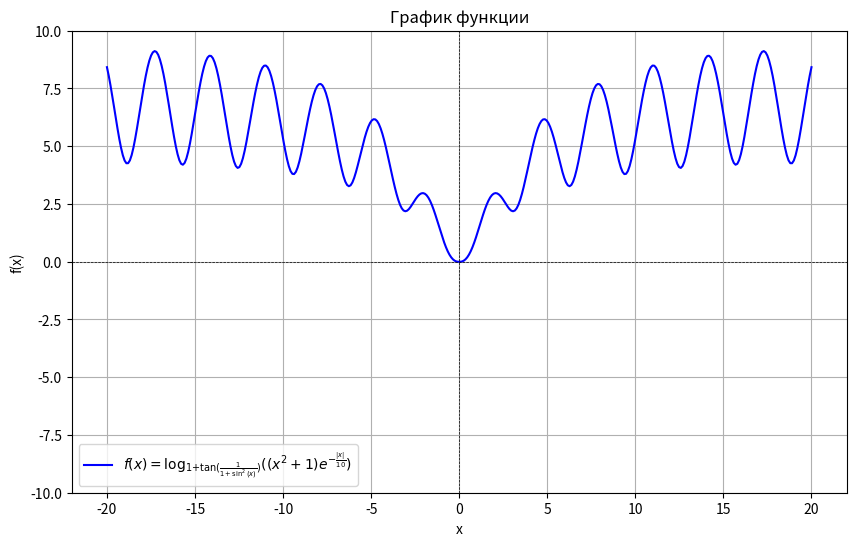

The script that saved this image:
import numpy as np
import matplotlib.pyplot as plt

def f(x):
    base = 1 + np.tan(1 / (1 + np.sin(x)**2))

    return np.log((x**2 + 1) * np.exp(-np.abs(x) / 10)) / np.log(base)

x = np.linspace(-20, 20, 400)

y = f(x)

plt.figure(figsize=(10, 6))
plt.plot(x, y, label=r'$f(x) = \log_{1 + \tan(\frac{1}{1 + \sin^2(x)})}((x^2 + 1) e^{-\frac{|x|}{10}})$', color='blue')
plt.title('График функции')
plt.xlabel('x')
plt.ylabel('f(x)')
plt.axhline(0, color='black', linewidth=0.5, ls='--')
plt.axvline(0, color='black', linewidth=0.5, ls='--')
plt.grid()
plt.legend()
plt.ylim(-10, 10)
plt.show()
